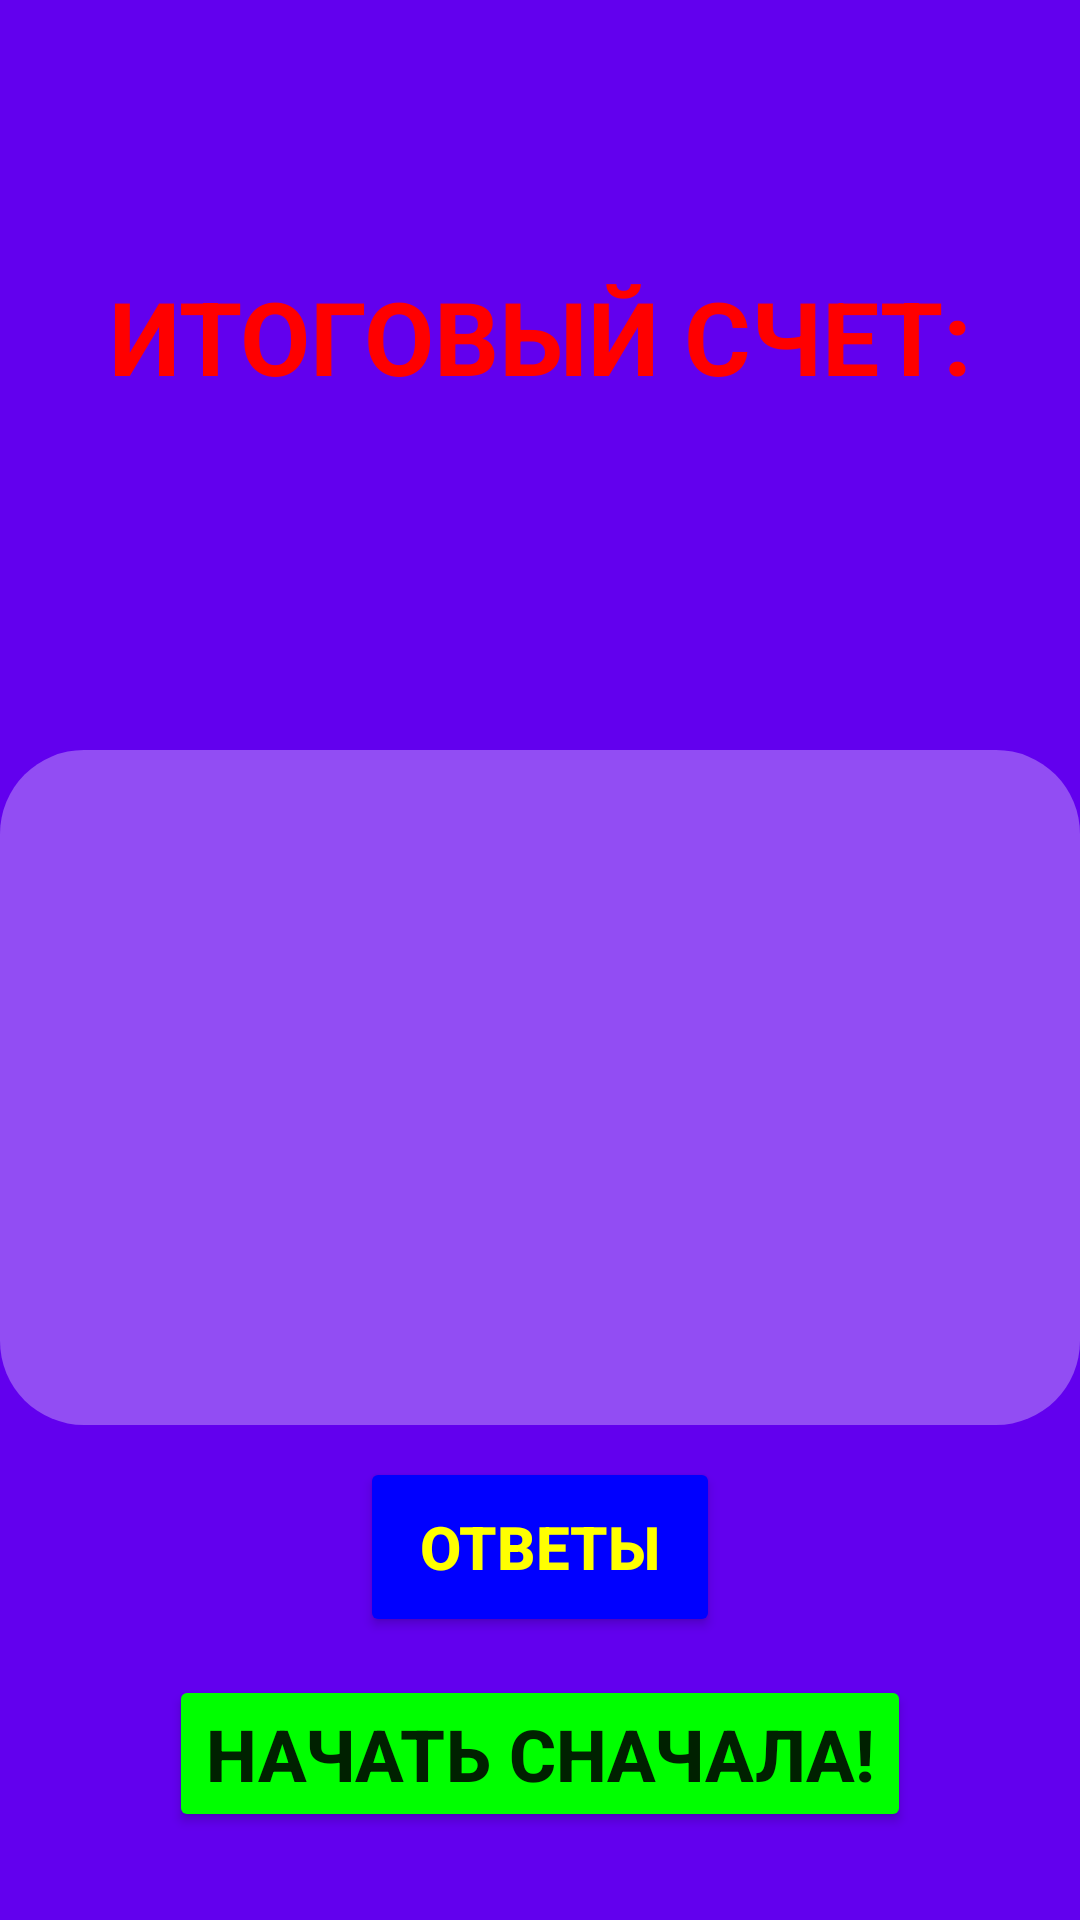

The Android layout XML behind this screen, and the referenced resources:
<!-- AndroidManifest.xml: application theme Theme.AreYouAHuman -->
<!-- res/layout/activity_score.xml -->
<?xml version="1.0" encoding="utf-8"?>
<android.support.constraint.ConstraintLayout xmlns:android="http://schemas.android.com/apk/res/android"
    xmlns:app="http://schemas.android.com/apk/res-auto"
    xmlns:tools="http://schemas.android.com/tools"
    android:layout_width="match_parent"
    android:layout_height="match_parent"
    android:background="@color/purple_500"
    tools:context=".ScoreActivity">

    <TextView
        android:id="@+id/textScore2"
        android:layout_width="wrap_content"
        android:layout_height="wrap_content"
        android:text="@string/finalScore"
        android:textAllCaps="true"
        android:textColor="#FF0000"
        android:textSize="34sp"
        android:textStyle="bold"
        app:layout_constraintBottom_toBottomOf="parent"
        app:layout_constraintEnd_toEndOf="parent"
        app:layout_constraintHorizontal_bias="0.5"
        app:layout_constraintStart_toStartOf="parent"
        app:layout_constraintTop_toTopOf="parent"
        app:layout_constraintVertical_bias="0.15" />

    <TextView
        android:id="@+id/textScore"
        android:layout_width="wrap_content"
        android:layout_height="wrap_content"
        android:textColor="#FFFF00"
        android:textSize="48sp"
        android:textStyle="bold"
        app:layout_constraintBottom_toBottomOf="parent"
        app:layout_constraintEnd_toEndOf="parent"
        app:layout_constraintHorizontal_bias="0.5"
        app:layout_constraintStart_toStartOf="parent"
        app:layout_constraintTop_toBottomOf="@+id/textScore2"
        app:layout_constraintVertical_bias="0.05" />

    <TextView
        android:id="@+id/textDescription"
        android:layout_width="match_parent"
        android:layout_height="225dp"
        android:background="@android:drawable/toast_frame"
        android:backgroundTint="#4DFFFFFF"
        android:gravity="center_horizontal|center_vertical"
        android:textAlignment="center"
        android:textColor="#000000"
        android:textSize="28sp"
        app:layout_constraintBottom_toBottomOf="parent"
        app:layout_constraintEnd_toEndOf="parent"
        app:layout_constraintStart_toStartOf="parent"
        app:layout_constraintTop_toBottomOf="@+id/textScore"
        app:layout_constraintVertical_bias="0.15" />

    <Button
        android:id="@+id/btnReturn"
        android:layout_width="wrap_content"
        android:layout_height="wrap_content"
        android:backgroundTint="#00FF00"
        android:text="@string/return_btn"
        android:textAllCaps="true"
        android:textSize="24sp"
        android:textStyle="bold"
        app:layout_constraintBottom_toBottomOf="parent"
        app:layout_constraintEnd_toEndOf="parent"
        app:layout_constraintHorizontal_bias="0.5"
        app:layout_constraintStart_toStartOf="parent"
        app:layout_constraintTop_toBottomOf="@+id/btnAnswer"
        app:layout_constraintVertical_bias="0.3" />

    <Button
        android:id="@+id/btnAnswer"
        android:layout_width="120dp"
        android:layout_height="60dp"
        android:backgroundTint="#0000FF"
        android:gravity="center_horizontal|center_vertical"
        android:text="@string/answers"
        android:textColor="#FFFF00"
        android:textSize="20sp"
        android:textStyle="bold"
        app:layout_constraintBottom_toBottomOf="parent"
        app:layout_constraintEnd_toEndOf="parent"
        app:layout_constraintHorizontal_bias="0.5"
        app:layout_constraintStart_toStartOf="parent"
        app:layout_constraintTop_toBottomOf="@+id/textDescription"
        app:layout_constraintVertical_bias="0.1" />
</android.support.constraint.ConstraintLayout>
<!-- resources referenced by this layout -->
<resources>
  <string name="answers">ответы</string>
  <string name="finalScore">итоговый счет:</string>
  <string name="return_btn">начать сначала!</string>
  <style name="Theme.AreYouAHuman" parent="Theme.AppCompat.Light.DarkActionBar">
          
          <item name="colorPrimary">@color/purple_500</item>
          <item name="colorPrimaryDark">@color/purple_700</item>
          <item name="colorAccent">@color/teal_200</item>
          
      </style>
  <!-- not gathered from this repository: default colours our renderer supplied (Android Studio template values) -->
  <color name="purple_500">#FF6200EE</color>
  <color name="purple_700">#FF3700B3</color>
  <color name="teal_200">#FF03DAC5</color>
</resources>
